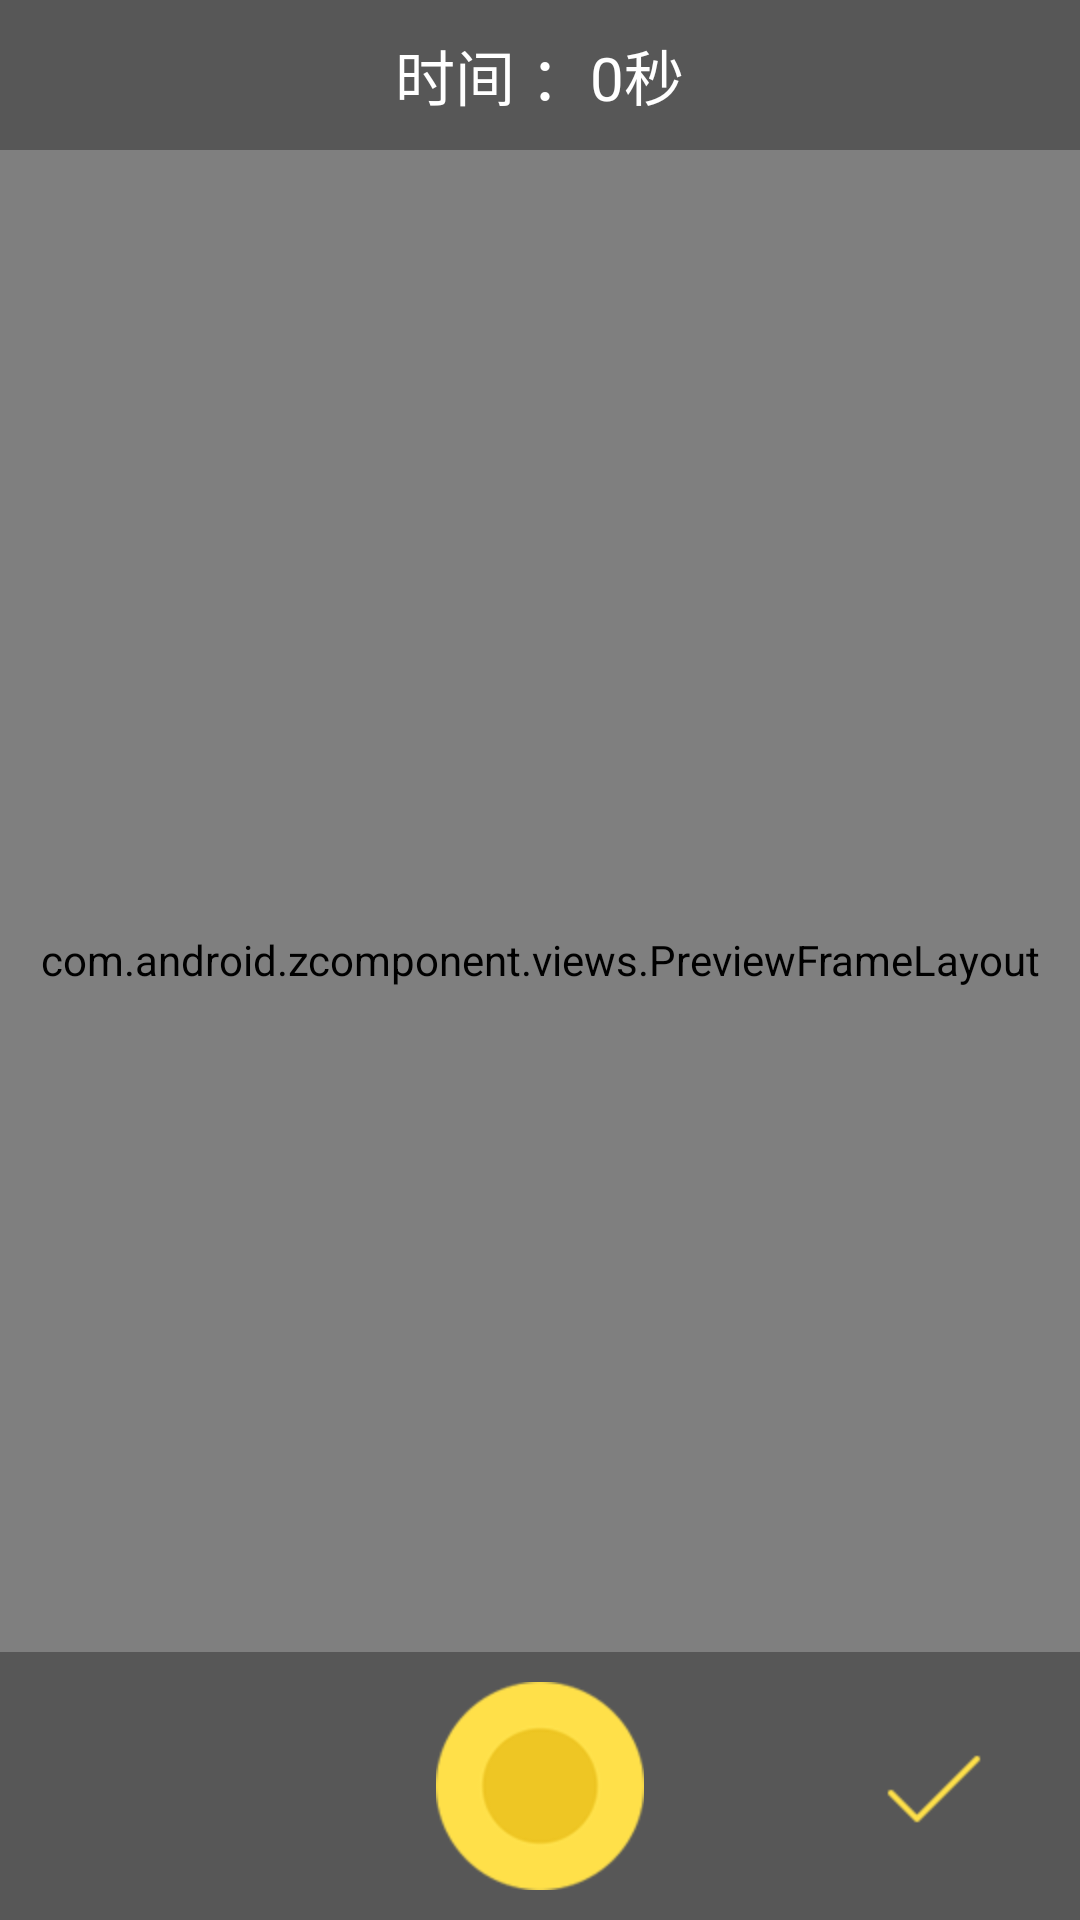

Android layout source for this screen:
<!-- AndroidManifest.xml: fallback theme Theme.MaterialComponents.DayNight.NoActionBar -->
<!-- res/layout/activity_media_record.xml -->
<?xml version="1.0" encoding="utf-8"?>
<FrameLayout xmlns:android="http://schemas.android.com/apk/res/android"
    android:layout_width="match_parent"
    android:layout_height="match_parent" >

    <com.android.zcomponent.views.PreviewFrameLayout
        android:id="@+id/preview_frame"
        android:layout_width="match_parent"
        android:layout_height="match_parent"
        android:background="@color/black"
        android:layout_gravity="center" >

        <SurfaceView
            android:id="@+id/surfaceView"
            android:layout_width="match_parent"
            android:layout_height="match_parent" />
    </com.android.zcomponent.views.PreviewFrameLayout>

    <ImageView
        android:id="@+id/imgvew_thumbnail"
        android:layout_width="match_parent"
        android:layout_height="match_parent"
        android:background="@color/black"
        android:visibility="gone" />

    <RelativeLayout
        android:layout_width="match_parent"
        android:layout_height="match_parent" >

        <RelativeLayout
            android:layout_width="match_parent"
            android:layout_height="wrap_content"
            android:layout_alignParentBottom="true"
            android:background="@drawable/transparent_background"
            android:paddingBottom="10dip"
            android:paddingTop="10dip" >

            <ImageButton
                android:id="@+id/btnRot"
                android:layout_width="wrap_content"
                android:layout_height="wrap_content"
                android:layout_centerInParent="true"
                android:layout_marginLeft="10dp"
                android:layout_marginRight="10dp"
                android:background="@null"
                android:src="@drawable/record_btn_video"
                android:textColor="#ffffffff"
                android:textSize="20.0dip" />

            <ImageButton
                android:id="@+id/btnEnd"
                android:layout_width="wrap_content"
                android:layout_height="wrap_content"
                android:layout_alignParentRight="true"
                android:layout_centerVertical="true"
                android:layout_marginRight="26dp"
                android:background="@null"
                android:gravity="center"
                android:src="@drawable/btn_camera_submit_selector" />
        </RelativeLayout>

        <LinearLayout
            android:id="@+id/relativeLayout1"
            android:layout_width="match_parent"
            android:layout_height="50dip"
            android:background="@drawable/transparent_background"
            android:gravity="center" >

            <TextView
                android:id="@+id/textView"
                android:layout_width="wrap_content"
                android:layout_height="wrap_content"
                android:gravity="center_vertical"
                android:text="时间 ："
                android:textColor="#ffffff"
                android:textSize="20dip" />

            <TextView
                android:id="@+id/textViewTime"
                android:layout_width="wrap_content"
                android:layout_height="wrap_content"
                android:text="0秒"
                android:textColor="#ffffff"
                android:textSize="20dip" />
        </LinearLayout>

        <RelativeLayout
            android:layout_width="fill_parent"
            android:layout_height="fill_parent" >

            <ImageButton
                android:id="@+id/btn_play"
                android:layout_width="wrap_content"
                android:layout_height="wrap_content"
                android:layout_centerInParent="true"
                android:background="@null"
                android:gravity="center"
                android:src="@drawable/record_play"
                android:visibility="gone" />
        </RelativeLayout>
    </RelativeLayout>

</FrameLayout>
<!-- resources referenced by this layout -->
<resources>
  <color name="black">#333333</color>
  <!-- drawable btn_camera_submit_selector (drawable) -->
  <?xml version="1.0" encoding="utf-8"?>
  <selector xmlns:android="http://schemas.android.com/apk/res/android">
  
      <item android:drawable="@drawable/record_btn_save_click" android:state_focused="true" android:state_pressed="true"/>
      <item android:drawable="@drawable/record_btn_save_click" android:state_focused="false" android:state_pressed="true"/>
      <item android:drawable="@drawable/record_btn_save_normal" android:state_focused="false" android:state_pressed="false"/>
      <item android:drawable="@drawable/record_btn_save_normal"/>
  
  </selector>
  <!-- drawable record_btn_video: png bitmap (drawable-hdpi, 4975 bytes) -->
  <!-- drawable record_btn_save_click: png bitmap (drawable-hdpi, 3107 bytes) -->
  <!-- drawable record_btn_save_normal: png bitmap (drawable-hdpi, 3113 bytes) -->
</resources>
